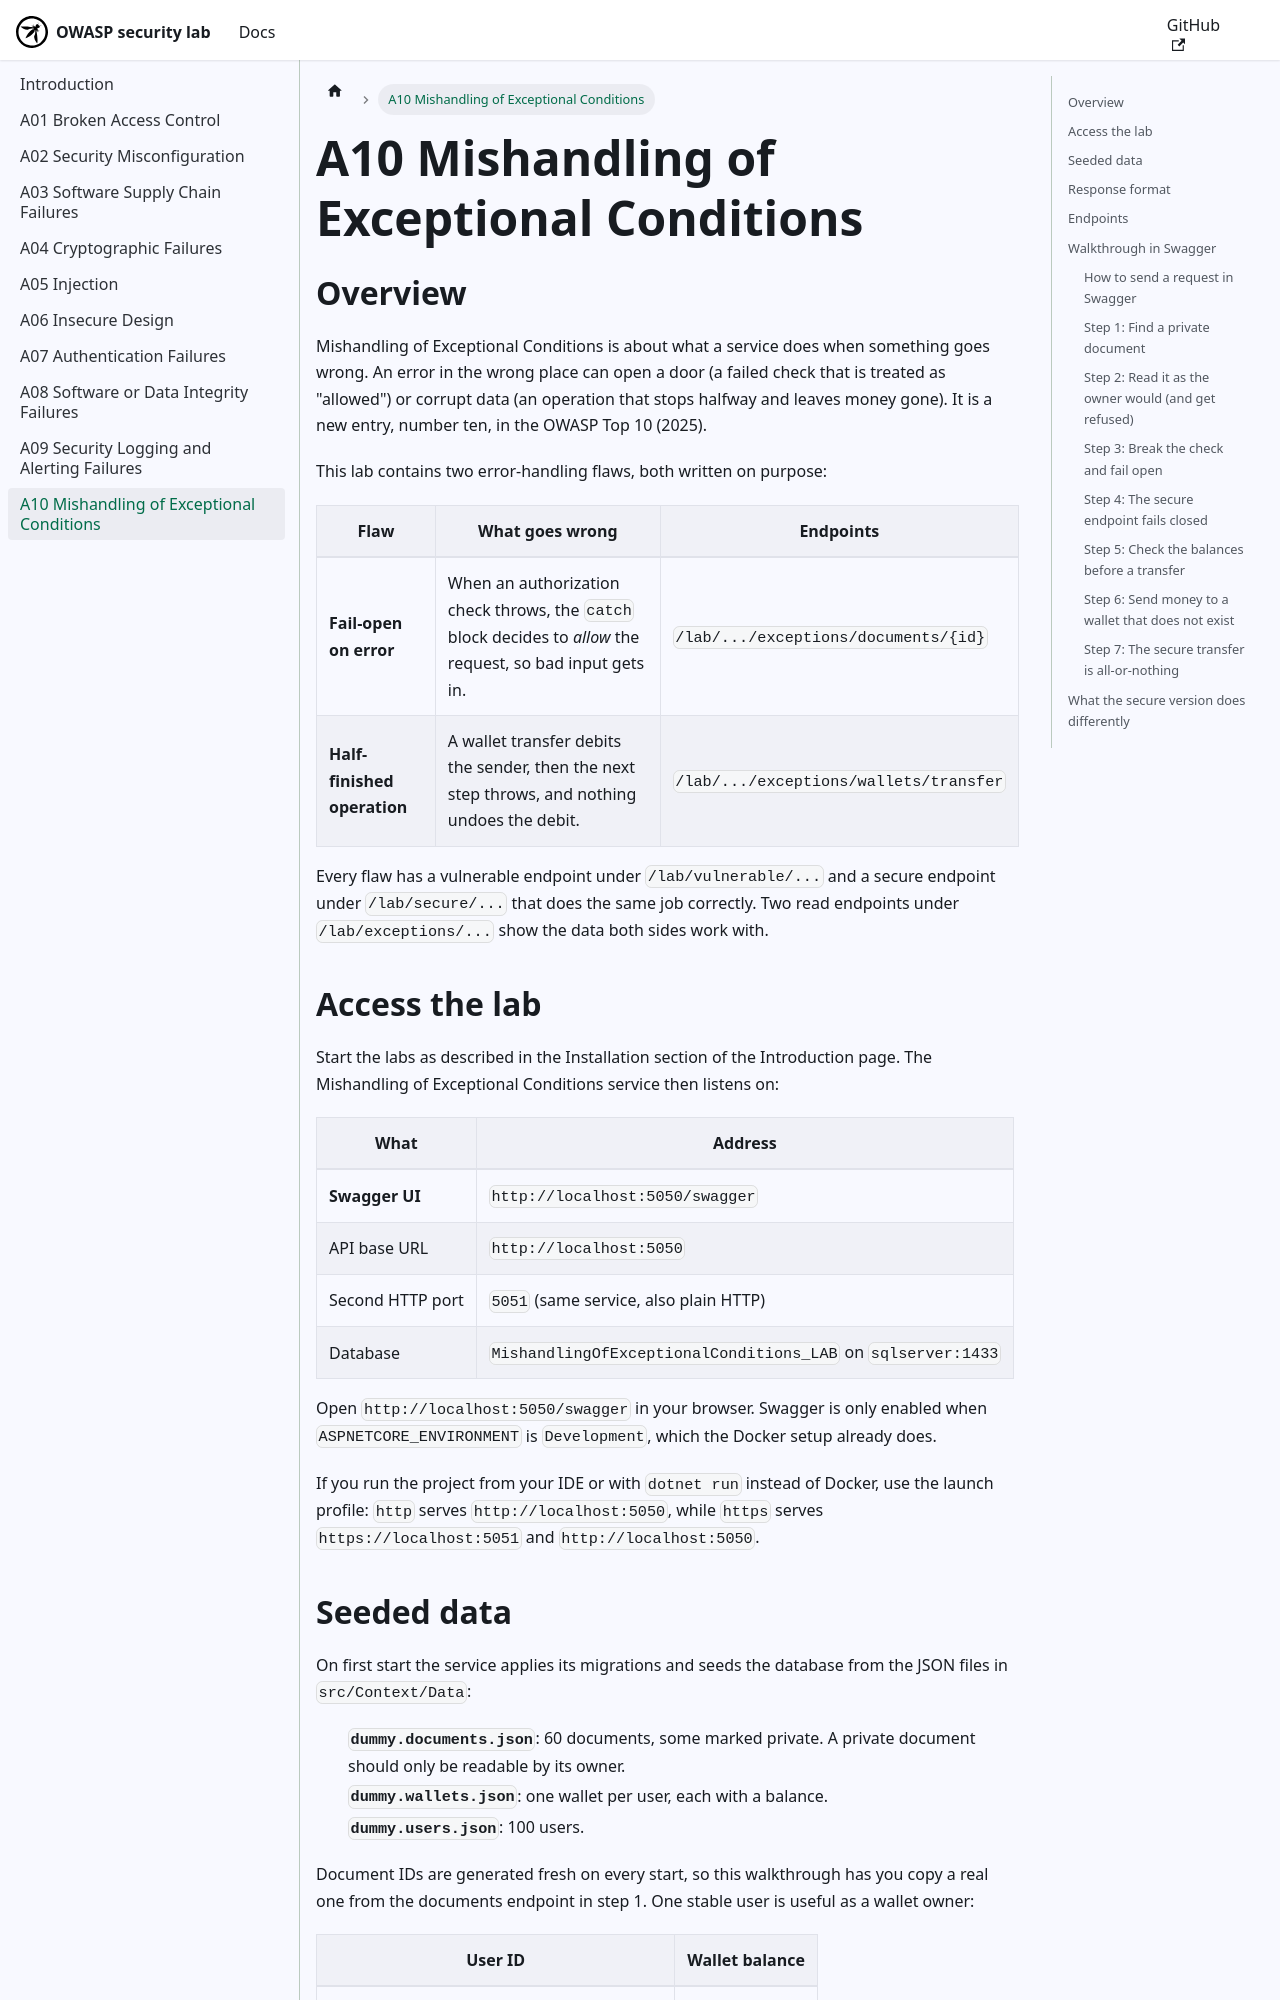

repository: yagizerdem/OWASP-lab · page: docs/A10 Mishandling of Exceptional Conditions.html · generator: docusaurus

---
title: A10 Mishandling of Exceptional Conditions
sidebar_position: 10
---

## Overview

Mishandling of Exceptional Conditions is about what a service does when something goes wrong. An error in the wrong place can open a door (a failed check that is treated as "allowed") or corrupt data (an operation that stops halfway and leaves money gone). It is a new entry, number ten, in the OWASP Top 10 (2025).

This lab contains two error-handling flaws, both written on purpose:

| Flaw                              | What goes wrong                                                                                              | Endpoints                                  |
| --------------------------------- | ------------------------------------------------------------------------------------------------------------ | ------------------------------------------ |
| **Fail-open on error**            | When an authorization check throws, the `catch` block decides to *allow* the request, so bad input gets in.  | `/lab/.../exceptions/documents/{id}`       |
| **Half-finished operation**       | A wallet transfer debits the sender, then the next step throws, and nothing undoes the debit.                | `/lab/.../exceptions/wallets/transfer`     |

Every flaw has a vulnerable endpoint under `/lab/vulnerable/...` and a secure endpoint under `/lab/secure/...` that does the same job correctly. Two read endpoints under `/lab/exceptions/...` show the data both sides work with.

## Access the lab

Start the labs as described in the Installation section of the Introduction page. The Mishandling of Exceptional Conditions service then listens on:

| What             | Address                              |
| ---------------- | ------------------------------------ |
| **Swagger UI**   | `http://localhost:5050/swagger`      |
| API base URL     | `http://localhost:5050`              |
| Second HTTP port | `5051` (same service, also plain HTTP) |
| Database         | `MishandlingOfExceptionalConditions_LAB` on `sqlserver:1433` |

Open `http://localhost:5050/swagger` in your browser. Swagger is only enabled when `ASPNETCORE_ENVIRONMENT` is `Development`, which the Docker setup already does.

If you run the project from your IDE or with `dotnet run` instead of Docker, use the launch profile: `http` serves `http://localhost:5050`, while `https` serves `https://localhost:5051` and `http://localhost:5050`.
